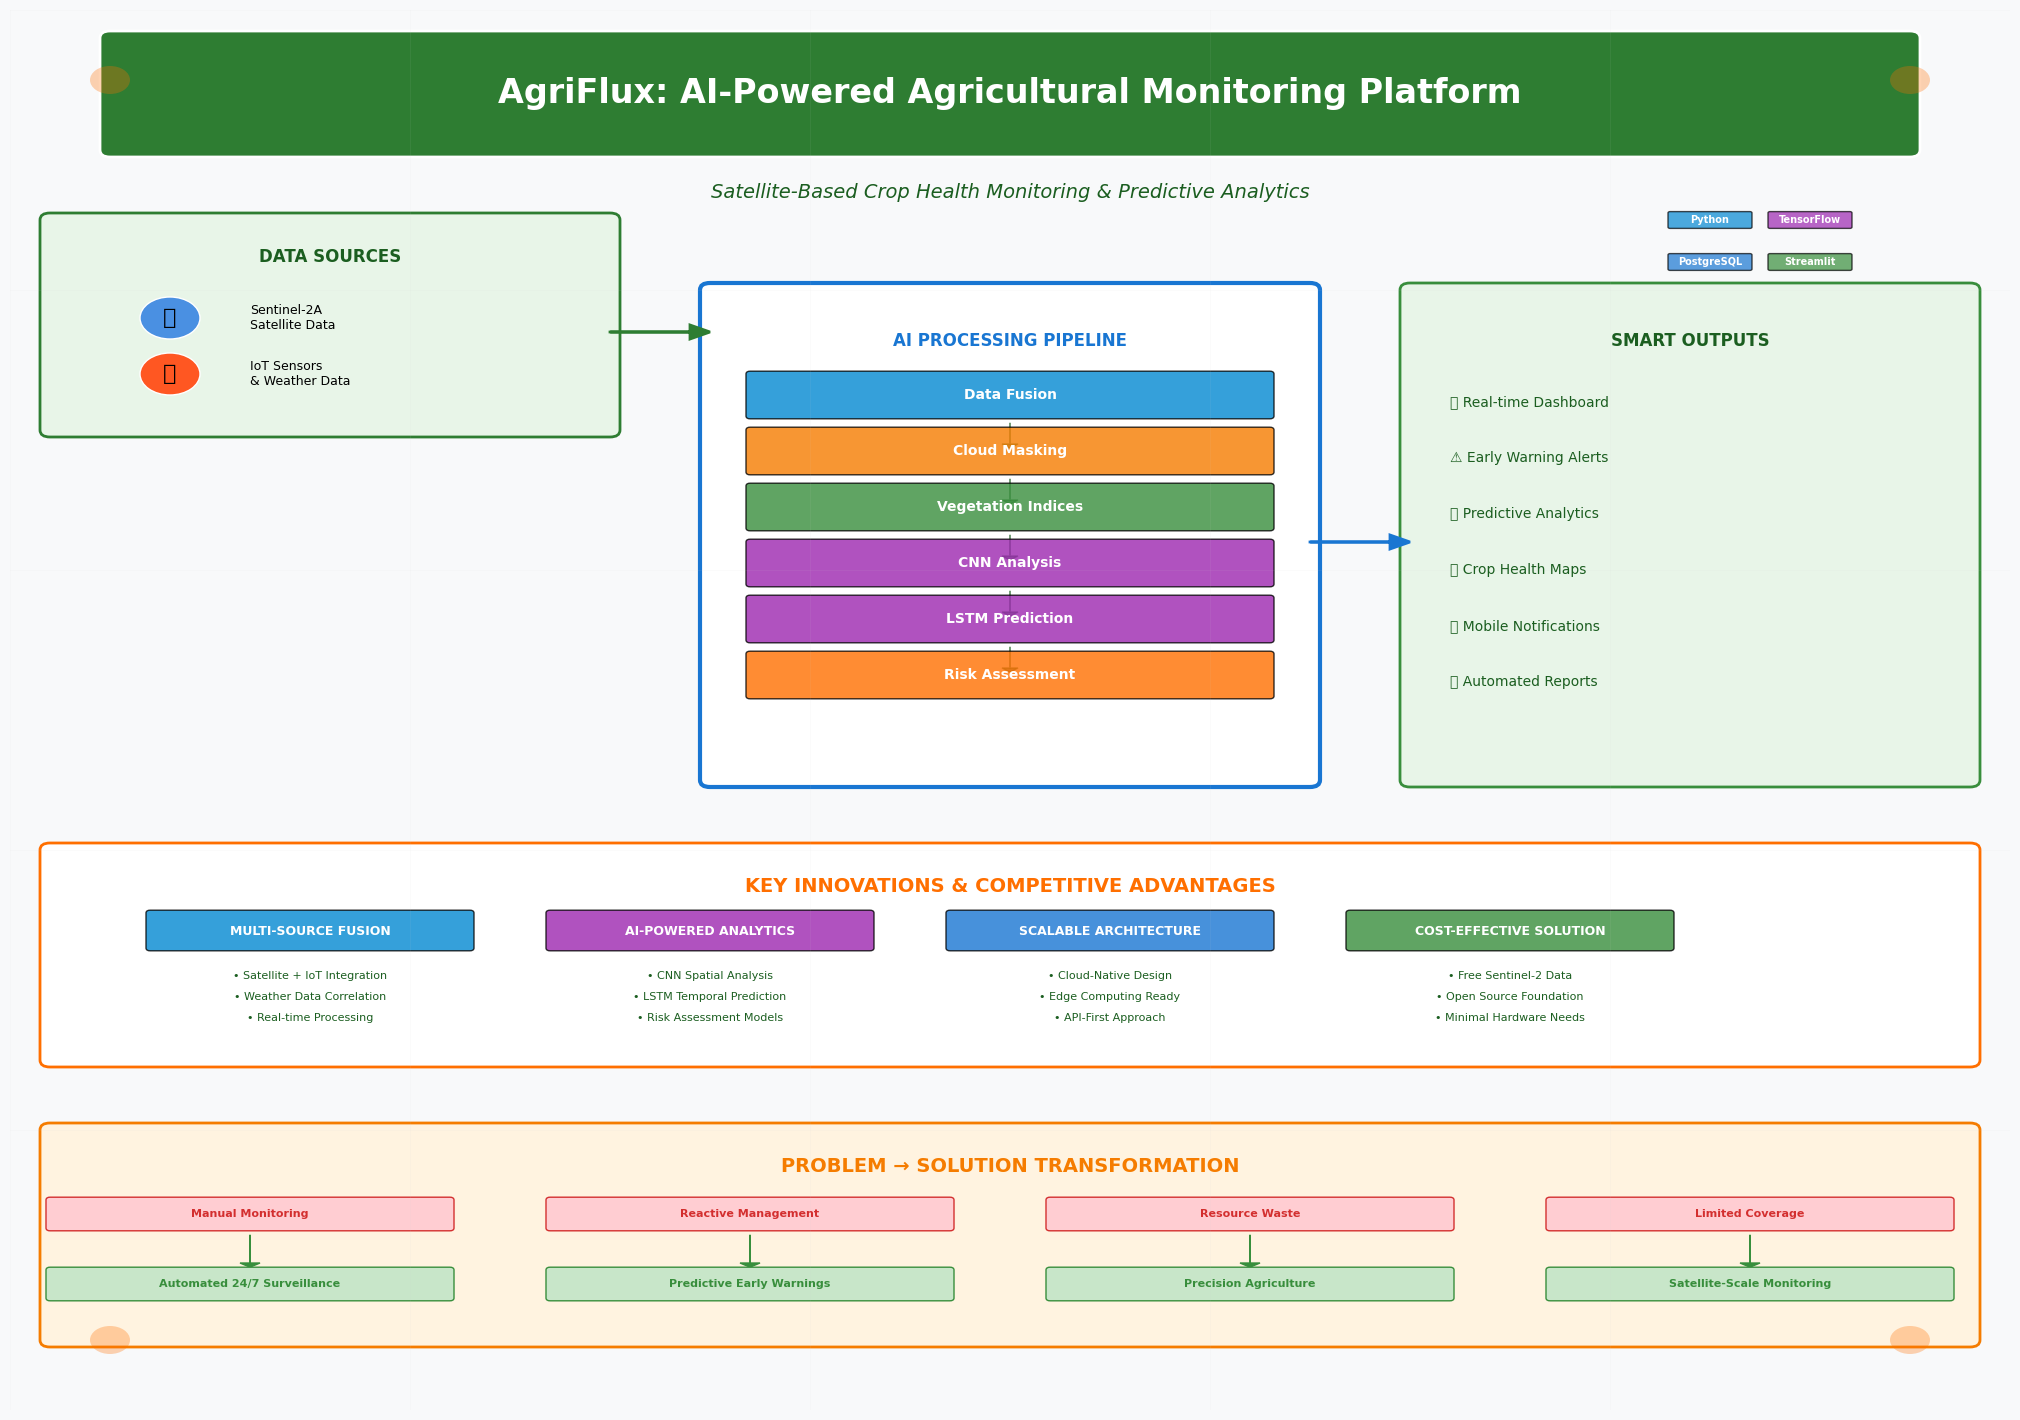

Here is the Python script that generated this plot:
#!/usr/bin/env python3
"""
AgriFlux Platform Architecture Diagram Generator
Creates a comprehensive visual summary of the agricultural monitoring solution
"""

import matplotlib.pyplot as plt
import matplotlib.patches as patches
from matplotlib.patches import FancyBboxPatch, Circle, Arrow
import numpy as np
from matplotlib.colors import LinearSegmentedColormap
import matplotlib.image as mpimg

# Set up the figure with high DPI for crisp output
plt.style.use('default')
fig, ax = plt.subplots(1, 1, figsize=(20, 14))
fig.patch.set_facecolor('#f8f9fa')

# Define color palette
colors = {
    'primary': '#2E7D32',      # Green
    'secondary': '#1976D2',    # Blue
    'accent': '#FF6F00',       # Orange
    'success': '#388E3C',      # Dark Green
    'warning': '#F57C00',      # Amber
    'info': '#0288D1',         # Light Blue
    'background': '#E8F5E8',   # Light Green
    'text': '#1B5E20',         # Dark Green
    'satellite': '#4A90E2',    # Satellite Blue
    'ai': '#9C27B0',           # Purple for AI
    'sensor': '#FF5722'        # Red-Orange for sensors
}

# Clear axes
ax.set_xlim(0, 100)
ax.set_ylim(0, 100)
ax.axis('off')

# Title Section
title_box = FancyBboxPatch((5, 90), 90, 8, 
                          boxstyle="round,pad=0.5", 
                          facecolor=colors['primary'], 
                          edgecolor='white', 
                          linewidth=2)
ax.add_patch(title_box)
ax.text(50, 94, 'AgriFlux: AI-Powered Agricultural Monitoring Platform', 
        fontsize=24, fontweight='bold', color='white', ha='center', va='center')

# Subtitle
ax.text(50, 87, 'Satellite-Based Crop Health Monitoring & Predictive Analytics', 
        fontsize=14, color=colors['text'], ha='center', va='center', style='italic')

# Data Sources Section (Top Left)
data_sources_box = FancyBboxPatch((2, 70), 28, 15, 
                                 boxstyle="round,pad=0.5", 
                                 facecolor=colors['background'], 
                                 edgecolor=colors['primary'], 
                                 linewidth=2)
ax.add_patch(data_sources_box)
ax.text(16, 82, 'DATA SOURCES', fontsize=12, fontweight='bold', 
        color=colors['text'], ha='center')

# Satellite icon representation
satellite_circle = Circle((8, 78), 1.5, facecolor=colors['satellite'], edgecolor='white')
ax.add_patch(satellite_circle)
ax.text(8, 78, '🛰️', fontsize=16, ha='center', va='center')
ax.text(12, 78, 'Sentinel-2A\nSatellite Data', fontsize=9, ha='left', va='center')

# Sensor icon
sensor_circle = Circle((8, 74), 1.5, facecolor=colors['sensor'], edgecolor='white')
ax.add_patch(sensor_circle)
ax.text(8, 74, '📡', fontsize=16, ha='center', va='center')
ax.text(12, 74, 'IoT Sensors\n& Weather Data', fontsize=9, ha='left', va='center')

# Processing Pipeline (Center)
pipeline_box = FancyBboxPatch((35, 45), 30, 35, 
                             boxstyle="round,pad=0.5", 
                             facecolor='white', 
                             edgecolor=colors['secondary'], 
                             linewidth=3)
ax.add_patch(pipeline_box)
ax.text(50, 76, 'AI PROCESSING PIPELINE', fontsize=12, fontweight='bold', 
        color=colors['secondary'], ha='center')

# Processing steps
steps = [
    ('Data Fusion', 72, colors['info']),
    ('Cloud Masking', 68, colors['warning']),
    ('Vegetation Indices', 64, colors['success']),
    ('CNN Analysis', 60, colors['ai']),
    ('LSTM Prediction', 56, colors['ai']),
    ('Risk Assessment', 52, colors['accent'])
]

for i, (step, y_pos, color) in enumerate(steps):
    step_box = FancyBboxPatch((37, y_pos-1), 26, 3, 
                             boxstyle="round,pad=0.2", 
                             facecolor=color, 
                             alpha=0.8)
    ax.add_patch(step_box)
    ax.text(50, y_pos+0.5, step, fontsize=10, fontweight='bold', 
            color='white', ha='center', va='center')
    
    # Add arrow between steps
    if i < len(steps) - 1:
        ax.arrow(50, y_pos-1.5, 0, -1.5, head_width=0.8, head_length=0.3, 
                fc=colors['text'], ec=colors['text'], alpha=0.6)

# Output & Applications (Right Side)
output_box = FancyBboxPatch((70, 45), 28, 35, 
                           boxstyle="round,pad=0.5", 
                           facecolor=colors['background'], 
                           edgecolor=colors['success'], 
                           linewidth=2)
ax.add_patch(output_box)
ax.text(84, 76, 'SMART OUTPUTS', fontsize=12, fontweight='bold', 
        color=colors['text'], ha='center')

# Output features
outputs = [
    ('📊 Real-time Dashboard', 72),
    ('⚠️ Early Warning Alerts', 68),
    ('📈 Predictive Analytics', 64),
    ('🗺️ Crop Health Maps', 60),
    ('📱 Mobile Notifications', 56),
    ('📋 Automated Reports', 52)
]

for output, y_pos in outputs:
    ax.text(72, y_pos, output, fontsize=10, ha='left', va='center', 
            color=colors['text'])

# Key Features Section (Bottom)
features_box = FancyBboxPatch((2, 25), 96, 15, 
                             boxstyle="round,pad=0.5", 
                             facecolor='white', 
                             edgecolor=colors['accent'], 
                             linewidth=2)
ax.add_patch(features_box)
ax.text(50, 37, 'KEY INNOVATIONS & COMPETITIVE ADVANTAGES', 
        fontsize=14, fontweight='bold', color=colors['accent'], ha='center')

# Feature columns
feature_cols = [
    {
        'title': 'MULTI-SOURCE FUSION',
        'items': ['Satellite + IoT Integration', 'Weather Data Correlation', 'Real-time Processing'],
        'x': 15, 'color': colors['info']
    },
    {
        'title': 'AI-POWERED ANALYTICS',
        'items': ['CNN Spatial Analysis', 'LSTM Temporal Prediction', 'Risk Assessment Models'],
        'x': 35, 'color': colors['ai']
    },
    {
        'title': 'SCALABLE ARCHITECTURE',
        'items': ['Cloud-Native Design', 'Edge Computing Ready', 'API-First Approach'],
        'x': 55, 'color': colors['secondary']
    },
    {
        'title': 'COST-EFFECTIVE SOLUTION',
        'items': ['Free Sentinel-2 Data', 'Open Source Foundation', 'Minimal Hardware Needs'],
        'x': 75, 'color': colors['success']
    }
]

for col in feature_cols:
    # Column header
    header_box = FancyBboxPatch((col['x']-8, 33), 16, 2.5, 
                               boxstyle="round,pad=0.2", 
                               facecolor=col['color'], 
                               alpha=0.8)
    ax.add_patch(header_box)
    ax.text(col['x'], 34.2, col['title'], fontsize=9, fontweight='bold', 
            color='white', ha='center', va='center')
    
    # Feature items
    for i, item in enumerate(col['items']):
        ax.text(col['x'], 31-i*1.5, f"• {item}", fontsize=8, 
                ha='center', va='center', color=colors['text'])

# Problem-Solution Flow (Bottom Section)
flow_box = FancyBboxPatch((2, 5), 96, 15, 
                         boxstyle="round,pad=0.5", 
                         facecolor='#FFF3E0', 
                         edgecolor=colors['warning'], 
                         linewidth=2)
ax.add_patch(flow_box)
ax.text(50, 17, 'PROBLEM → SOLUTION TRANSFORMATION', 
        fontsize=14, fontweight='bold', color=colors['warning'], ha='center')

# Problem-Solution pairs
transformations = [
    ('Manual Monitoring', 'Automated 24/7 Surveillance', 12, 15),
    ('Reactive Management', 'Predictive Early Warnings', 37, 15),
    ('Resource Waste', 'Precision Agriculture', 62, 15),
    ('Limited Coverage', 'Satellite-Scale Monitoring', 87, 15)
]

for problem, solution, x, y in transformations:
    # Problem box
    prob_box = FancyBboxPatch((x-10, y-2), 20, 2, 
                             boxstyle="round,pad=0.2", 
                             facecolor='#FFCDD2', 
                             edgecolor='#D32F2F')
    ax.add_patch(prob_box)
    ax.text(x, y-1, problem, fontsize=8, ha='center', va='center', 
            color='#D32F2F', fontweight='bold')
    
    # Arrow
    ax.arrow(x, y-2.5, 0, -2, head_width=1, head_length=0.3, 
            fc=colors['success'], ec=colors['success'])
    
    # Solution box
    sol_box = FancyBboxPatch((x-10, y-7), 20, 2, 
                            boxstyle="round,pad=0.2", 
                            facecolor='#C8E6C9', 
                            edgecolor=colors['success'])
    ax.add_patch(sol_box)
    ax.text(x, y-6, solution, fontsize=8, ha='center', va='center', 
            color=colors['success'], fontweight='bold')

# Add connecting arrows between main sections
# Data Sources to Processing
ax.arrow(30, 77, 4, 0, head_width=1, head_length=1, 
        fc=colors['primary'], ec=colors['primary'], linewidth=2)

# Processing to Outputs
ax.arrow(65, 62, 4, 0, head_width=1, head_length=1, 
        fc=colors['secondary'], ec=colors['secondary'], linewidth=2)

# Add decorative elements
# Corner decorations
for corner in [(5, 95), (95, 95), (5, 5), (95, 5)]:
    circle = Circle(corner, 1, facecolor=colors['accent'], alpha=0.3)
    ax.add_patch(circle)

# Technology badges
tech_badges = [
    ('Python', 85, 85, colors['info']),
    ('TensorFlow', 90, 85, colors['ai']),
    ('PostgreSQL', 85, 82, colors['secondary']),
    ('Streamlit', 90, 82, colors['success'])
]

for tech, x, y, color in tech_badges:
    badge = FancyBboxPatch((x-2, y-0.5), 4, 1, 
                          boxstyle="round,pad=0.1", 
                          facecolor=color, 
                          alpha=0.7)
    ax.add_patch(badge)
    ax.text(x, y, tech, fontsize=7, color='white', 
            ha='center', va='center', fontweight='bold')

# Add subtle grid pattern
for i in range(0, 101, 20):
    ax.axvline(x=i, color='lightgray', alpha=0.1, linewidth=0.5)
    ax.axhline(y=i, color='lightgray', alpha=0.1, linewidth=0.5)

# Final touches
plt.tight_layout()
plt.subplots_adjust(left=0, right=1, top=1, bottom=0)

# Save the diagram
plt.savefig('agriflux_platform_diagram.png', 
           dpi=300, 
           bbox_inches='tight', 
           facecolor='#f8f9fa', 
           edgecolor='none',
           pad_inches=0.2)

print("✅ AgriFlux platform diagram saved as 'agriflux_platform_diagram.png'")
print("📊 High-resolution diagram showcasing:")
print("   • Multi-source data integration")
print("   • AI-powered processing pipeline") 
print("   • Smart agricultural outputs")
print("   • Key innovations & competitive advantages")
print("   • Problem-solution transformation flow")

plt.show()